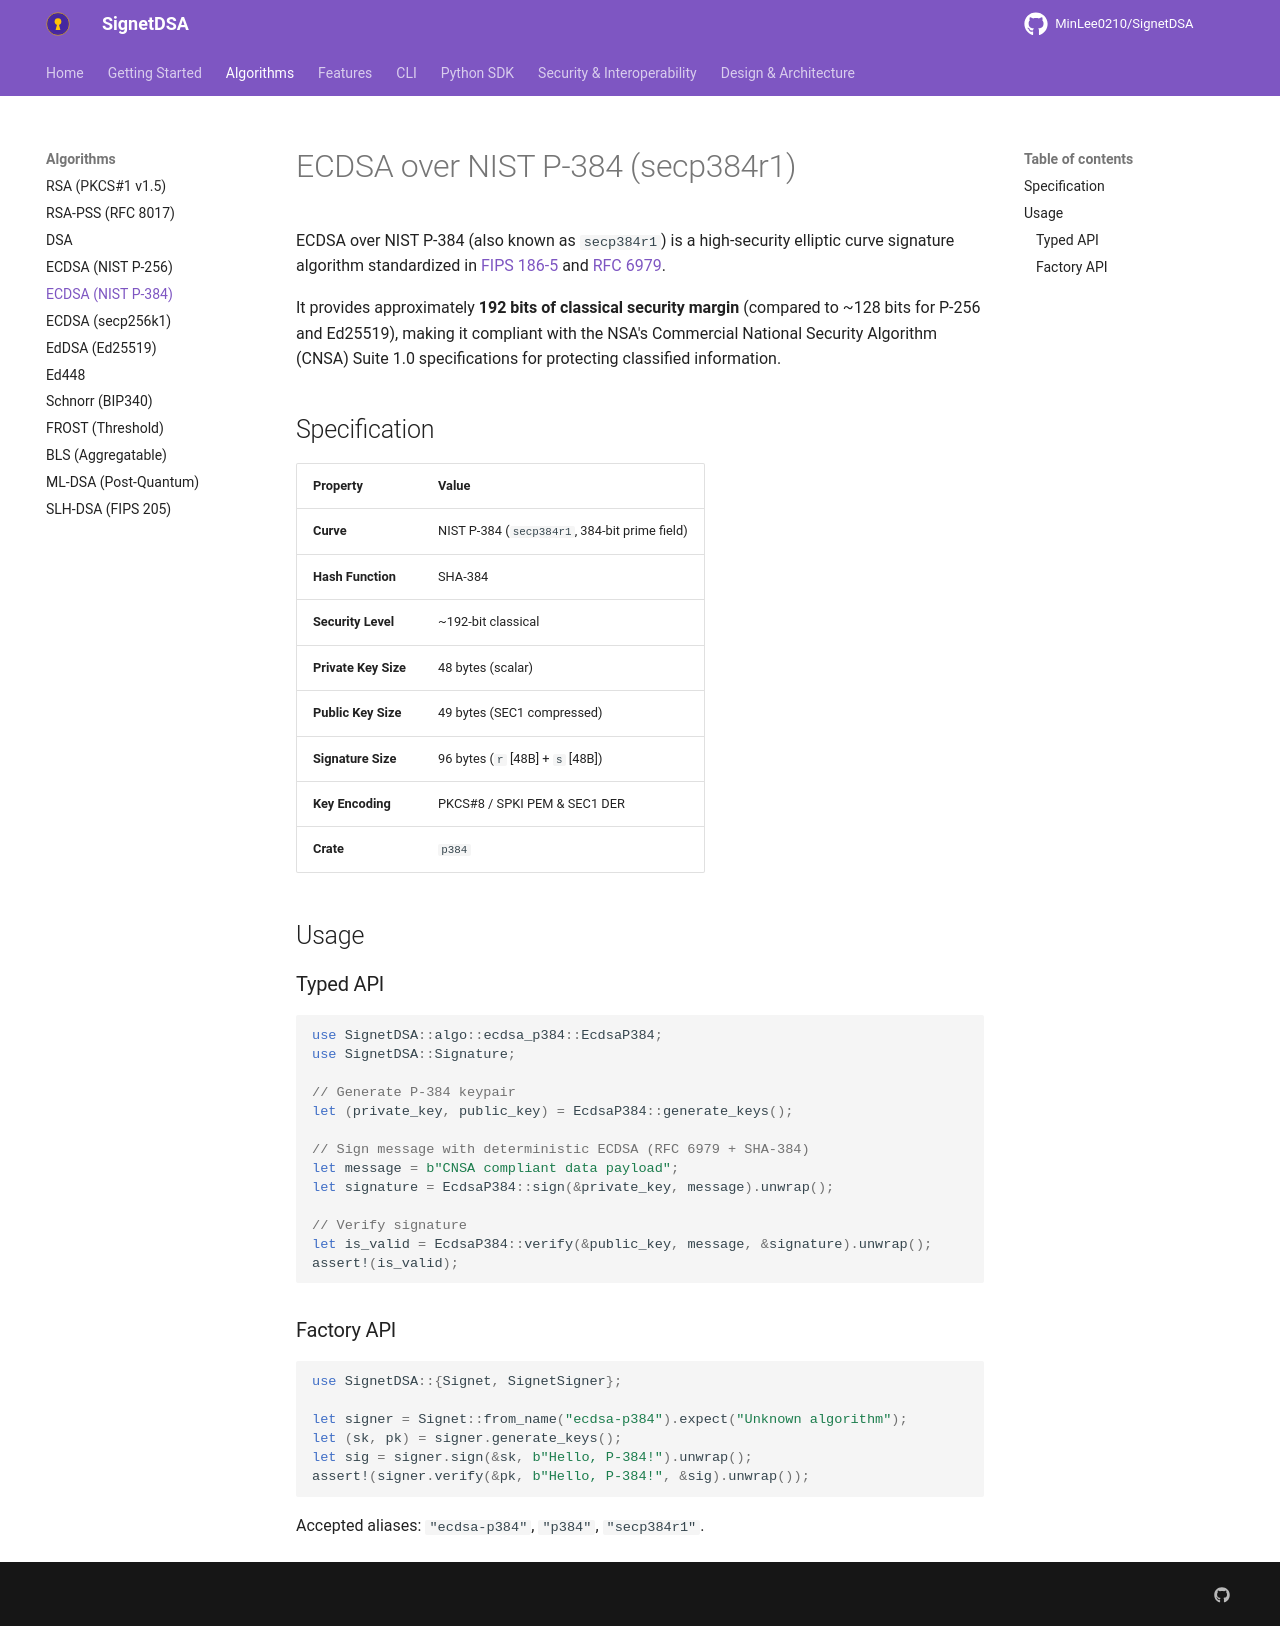

repository: MinLee0210/SignetDSA · page: algorithms/ecdsa_p384/index.html · generator: mkdocs

# ECDSA over NIST P-384 (secp384r1)

ECDSA over NIST P-384 (also known as `secp384r1`) is a high-security elliptic curve signature algorithm standardized in [FIPS 186-5](https://csrc.nist.gov/publications/detail/fips/186/5/final) and [RFC 6979](https://www.rfc-editor.org/rfc/rfc6979).

It provides approximately **192 bits of classical security margin** (compared to ~128 bits for P-256 and Ed25519), making it compliant with the NSA's Commercial National Security Algorithm (CNSA) Suite 1.0 specifications for protecting classified information.

## Specification

| Property | Value |
|---|---|
| **Curve** | NIST P-384 (`secp384r1`, 384-bit prime field) |
| **Hash Function** | SHA-384 |
| **Security Level** | ~192-bit classical |
| **Private Key Size** | 48 bytes (scalar) |
| **Public Key Size** | 49 bytes (SEC1 compressed) |
| **Signature Size** | 96 bytes (`r` [48B] + `s` [48B]) |
| **Key Encoding** | PKCS#8 / SPKI PEM & SEC1 DER |
| **Crate** | `p384` |

## Usage

### Typed API

```rust
use SignetDSA::algo::ecdsa_p384::EcdsaP384;
use SignetDSA::Signature;

// Generate P-384 keypair
let (private_key, public_key) = EcdsaP384::generate_keys();

// Sign message with deterministic ECDSA (RFC 6979 + SHA-384)
let message = b"CNSA compliant data payload";
let signature = EcdsaP384::sign(&private_key, message).unwrap();

// Verify signature
let is_valid = EcdsaP384::verify(&public_key, message, &signature).unwrap();
assert!(is_valid);
```

### Factory API

```rust
use SignetDSA::{Signet, SignetSigner};

let signer = Signet::from_name("ecdsa-p384").expect("Unknown algorithm");
let (sk, pk) = signer.generate_keys();
let sig = signer.sign(&sk, b"Hello, P-384!").unwrap();
assert!(signer.verify(&pk, b"Hello, P-384!", &sig).unwrap());
```

Accepted aliases: `"ecdsa-p384"`, `"p384"`, `"secp384r1"`.
